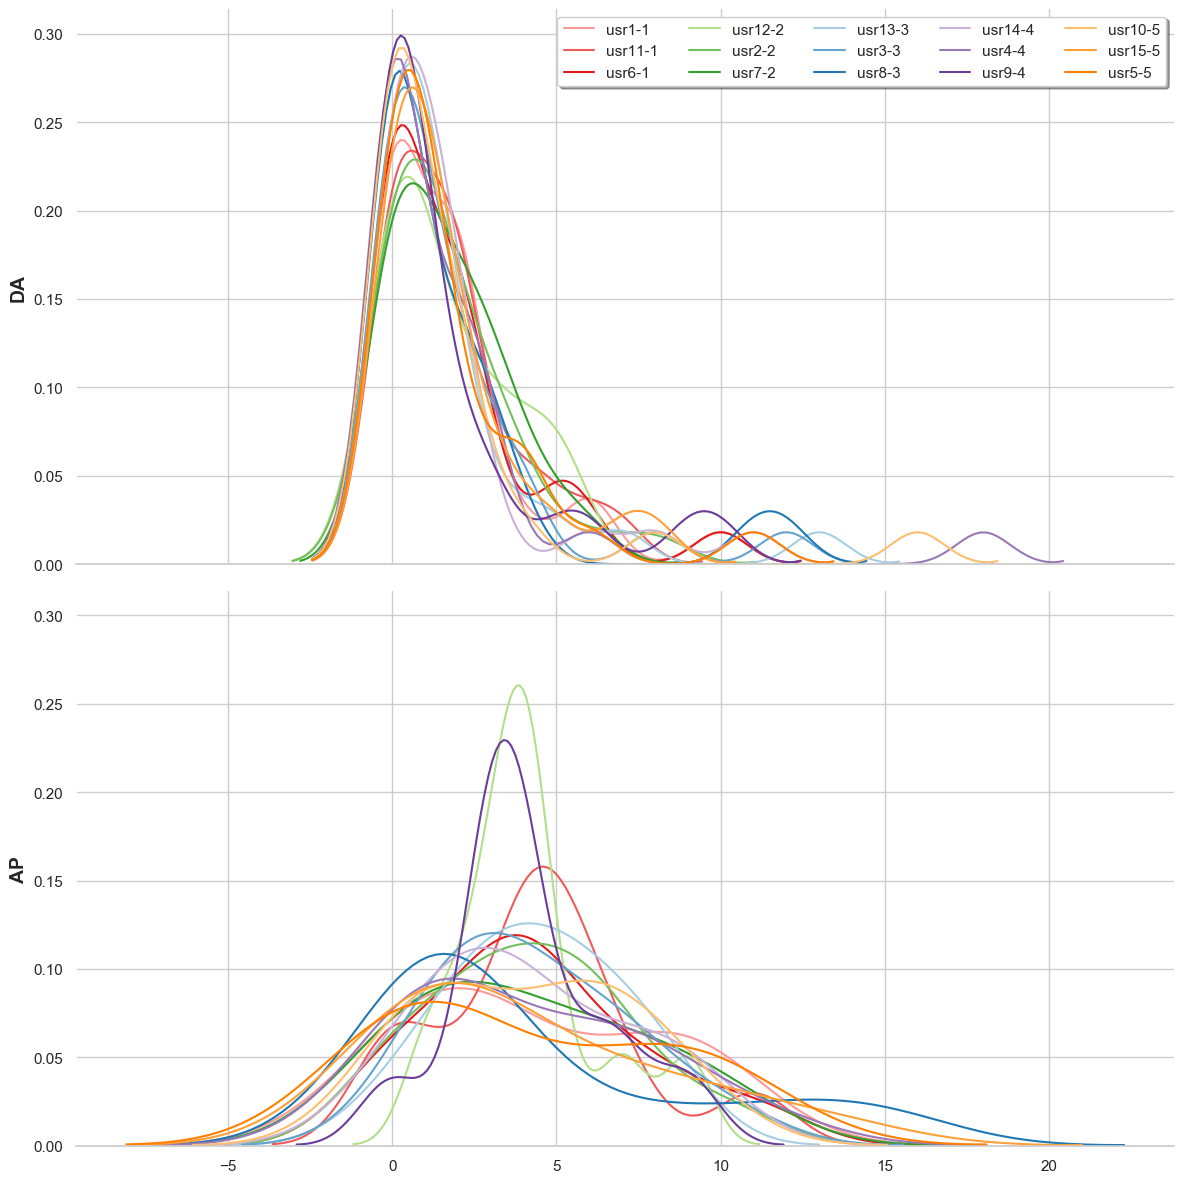

The table this chart was drawn from, first rows:
, group, user, DA, DA, DA, DA, DA, DA, DA, DA, DA, DA, DA, DA, DA, DA, DA, DA, DA, DA, DA, DA, DA
, , , propQuestion, setQuestion, choiceQuestion, checkQuestion, inform, answer, correction, agreement, disagreement, confirm, disconfirm, offer, request, suggest, conditionalAccept, accept, decline, feedbackPos, feedbackNeg, stalling, retraction
0, set 1, usr1-1, 4.0, 6.0, 2.0, 0.0, 10.0, 6.0, 1.0, 2.0, 2.0, 1.0, 0.0, 0.0, 1.0, 2.0, 0.0, 2.0, 0.0, 0.0, 0.0, 2.0, 0.0
1, set 1, usr11-1, 3.0, 7.0, 0.0, 1.0, 5.0, 4.0, 1.0, 2.0, 0.0, 4.0, 0.0, 0.0, 0.0, 6.0, 0.0, 1.0, 2.0, 2.0, 1.0, 1.0, 2.0
2, set 1, usr6-1, 2.0, 5.0, 0.0, 1.0, 2.0, 10.0, 3.0, 5.0, 1.0, 6.0, 0.0, 1.0, 0.0, 2.0, 1.0, 0.0, 0.0, 0.0, 0.0, 2.0, 0.0
3, set 2, usr12-2, 3.0, 5.0, 5.0, 0.0, 3.0, 5.0, 0.0, 1.0, 1.0, 1.0, 0.0, 1.0, 1.0, 0.0, 0.0, 3.0, 0.0, 5.0, 4.0, 3.0, 0.0
4, set 2, usr2-2, 1.0, 6.0, 1.0, 0.0, 4.0, 4.0, 2.0, 3.0, 1.0, 1.0, 0.0, 3.0, 3.0, 8.0, 0.0, 2.0, 0.0, 1.0, 0.0, 1.0, 0.0
5, set 2, usr7-2, 1.0, 2.0, 1.0, 5.0, 2.0, 6.0, 4.0, 4.0, 0.0, 2.0, 0.0, 1.0, 0.0, 3.0, 0.0, 3.0, 0.0, 1.0, 2.0, 3.0, 0.0
6, set 3, usr13-3, 7.0, 2.0, 0.0, 1.0, 13.0, 5.0, 1.0, 2.0, 0.0, 1.0, 0.0, 1.0, 1.0, 0.0, 1.0, 0.0, 0.0, 4.0, 0.0, 1.0, 3.0
7, set 3, usr3-3, 4.0, 4.0, 2.0, 1.0, 12.0, 8.0, 0.0, 3.0, 1.0, 3.0, 0.0, 0.0, 1.0, 1.0, 0.0, 0.0, 0.0, 2.0, 0.0, 0.0, 1.0
8, set 3, usr8-3, 4.0, 3.0, 3.0, 1.0, 11.0, 12.0, 0.0, 3.0, 0.0, 1.0, 0.0, 0.0, 2.0, 0.0, 0.0, 1.0, 0.0, 0.0, 0.0, 1.0, 0.0
9, set 4, usr14-4, 3.0, 6.0, 0.0, 1.0, 11.0, 8.0, 1.0, 2.0, 1.0, 0.0, 0.0, 0.0, 1.0, 1.0, 1.0, 0.0, 0.0, 2.0, 0.0, 2.0, 1.0
10, set 4, usr4-4, 3.0, 3.0, 2.0, 1.0, 18.0, 6.0, 0.0, 1.0, 0.0, 2.0, 0.0, 2.0, 0.0, 0.0, 0.0, 0.0, 0.0, 3.0, 0.0, 0.0, 0.0
11, set 4, usr9-4, 5.0, 3.0, 0.0, 1.0, 10.0, 6.0, 0.0, 9.0, 0.0, 1.0, 0.0, 0.0, 1.0, 3.0, 0.0, 0.0, 0.0, 1.0, 0.0, 1.0, 0.0
12, set 5, usr10-5, 4.0, 2.0, 0.0, 3.0, 16.0, 2.0, 0.0, 8.0, 1.0, 0.0, 0.0, 1.0, 2.0, 0.0, 0.0, 1.0, 0.0, 0.0, 1.0, 0.0, 0.0
13, set 5, usr15-5, 5.0, 1.0, 0.0, 4.0, 7.0, 3.0, 0.0, 1.0, 2.0, 3.0, 0.0, 1.0, 0.0, 1.0, 0.0, 2.0, 1.0, 8.0, 1.0, 1.0, 0.0
14, set 5, usr5-5, 4.0, 4.0, 0.0, 1.0, 11.0, 3.0, 0.0, 4.0, 0.0, 6.0, 0.0, 0.0, 1.0, 0.0, 0.0, 1.0, 1.0, 2.0, 1.0, 1.0, 1.0
15, set 1, usr1-1-%, 8.333, 12.5, 4.167, 0.0, 20.83, 12.5, 2.083, 4.167, 4.167, 2.083, 0.0, 0.0, 2.083, 4.167, 0.0, 4.167, 0.0, 0.0, 0.0, 4.167, 0.0
16, set 1, usr11-1-%, 6.25, 14.58, 0.0, 2.083, 10.42, 8.333, 2.083, 4.167, 0.0, 8.333, 0.0, 0.0, 0.0, 12.5, 0.0, 2.083, 4.167, 4.167, 2.083, 2.083, 4.167
17, set 1, usr6-1-%, 4.167, 10.42, 0.0, 2.083, 4.167, 20.83, 6.25, 10.42, 2.083, 12.5, 0.0, 2.083, 0.0, 4.167, 2.083, 0.0, 0.0, 0.0, 0.0, 4.167, 0.0
18, set 2, usr12-2-%, 6.522, 10.87, 10.87, 0.0, 6.522, 10.87, 0.0, 2.174, 2.174, 2.174, 0.0, 2.174, 2.174, 0.0, 0.0, 6.522, 0.0, 10.87, 8.696, 6.522, 0.0
19, set 2, usr2-2-%, 2.174, 13.04, 2.174, 0.0, 8.696, 8.696, 4.348, 6.522, 2.174, 2.174, 0.0, 6.522, 6.522, 17.39, 0.0, 4.348, 0.0, 2.174, 0.0, 2.174, 0.0
20, set 2, usr7-2-%, 2.174, 4.348, 2.174, 10.87, 4.348, 13.04, 8.696, 8.696, 0.0, 4.348, 0.0, 2.174, 0.0, 6.522, 0.0, 6.522, 0.0, 2.174, 4.348, 6.522, 0.0
21, set 3, usr13-3-%, 14.58, 4.167, 0.0, 2.083, 27.08, 10.42, 2.083, 4.167, 0.0, 2.083, 0.0, 2.083, 2.083, 0.0, 2.083, 0.0, 0.0, 8.333, 0.0, 2.083, 6.25
22, set 3, usr3-3-%, 8.333, 8.333, 4.167, 2.083, 25.0, 16.67, 0.0, 6.25, 2.083, 6.25, 0.0, 0.0, 2.083, 2.083, 0.0, 0.0, 0.0, 4.167, 0.0, 0.0, 2.083
23, set 3, usr8-3-%, 8.333, 6.25, 6.25, 2.083, 22.92, 25.0, 0.0, 6.25, 0.0, 2.083, 0.0, 0.0, 4.167, 0.0, 0.0, 2.083, 0.0, 0.0, 0.0, 2.083, 0.0
24, set 4, usr14-4-%, 6.522, 13.04, 0.0, 2.174, 23.91, 17.39, 2.174, 4.348, 2.174, 0.0, 0.0, 0.0, 2.174, 2.174, 2.174, 0.0, 0.0, 4.348, 0.0, 4.348, 2.174
25, set 4, usr4-4-%, 6.522, 6.522, 4.348, 2.174, 39.13, 13.04, 0.0, 2.174, 0.0, 4.348, 0.0, 4.348, 0.0, 0.0, 0.0, 0.0, 0.0, 6.522, 0.0, 0.0, 0.0
26, set 4, usr9-4-%, 10.87, 6.522, 0.0, 2.174, 21.74, 13.04, 0.0, 19.57, 0.0, 2.174, 0.0, 0.0, 2.174, 6.522, 0.0, 0.0, 0.0, 2.174, 0.0, 2.174, 0.0
27, set 5, usr10-5-%, 8.696, 4.348, 0.0, 6.522, 34.78, 4.348, 0.0, 17.39, 2.174, 0.0, 0.0, 2.174, 4.348, 0.0, 0.0, 2.174, 0.0, 0.0, 2.174, 0.0, 0.0
28, set 5, usr15-5-%, 10.87, 2.174, 0.0, 8.696, 15.22, 6.522, 0.0, 2.174, 4.348, 6.522, 0.0, 2.174, 0.0, 2.174, 0.0, 4.348, 2.174, 17.39, 2.174, 2.174, 0.0
29, set 5, usr5-5-%, 8.696, 8.696, 0.0, 2.174, 23.91, 6.522, 0.0, 8.696, 0.0, 13.04, 0.0, 0.0, 2.174, 0.0, 0.0, 2.174, 2.174, 4.348, 2.174, 2.174, 2.174
